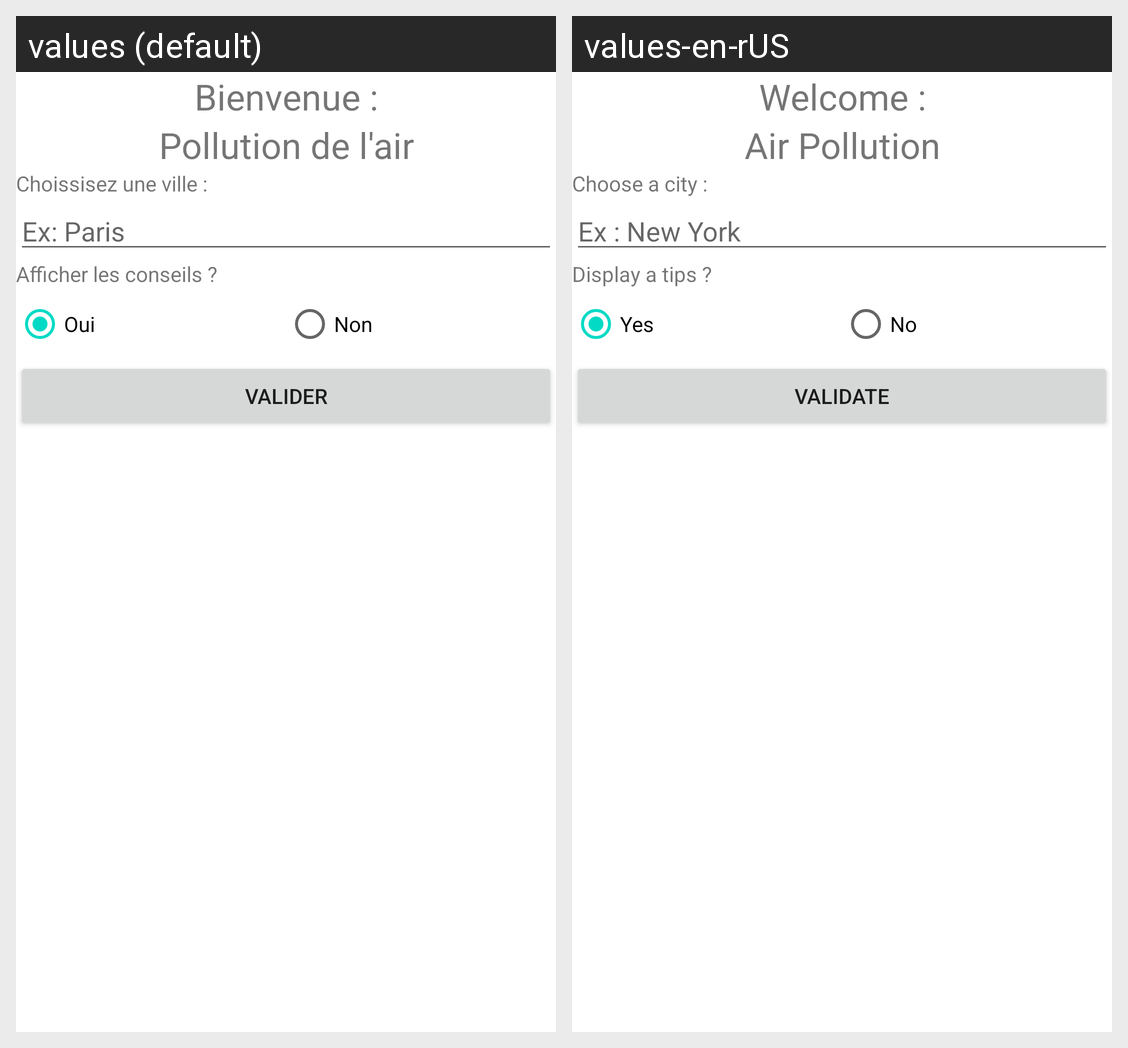

Strings drawn on this Android screen and how each of the app's shown locales translates them:
Android screen res/layout/form_activity.xml rendered under 2 locales, left to right: values (default), values-en-rUS. Device: Nexus 5 (rendered at 1080×1920; each locale shown at half size, 540×960, under a caption strip naming it); theme Theme.WeatherQuality.
Strings drawn on this screen, with the default value and each locale's value (text and hints the layout hard-codes, and strings that could not be matched under every locale, appear in the picture but are not listed):

bienvenue
  values: Bienvenue :
  values-en-rUS: Welcome :

titre_formulaire
  values: Pollution de l'air
  values-en-rUS: Air Pollution

demander_ville_label
  values: Choissisez une ville :
  values-en-rUS: Choose a city :

exemple_ville
  values: Ex: Paris
  values-en-rUS: Ex : New York

afficher_conseil_label
  values: Afficher les conseils ?
  values-en-rUS: Display a tips ?

oui
  values: Oui
  values-en-rUS: Yes

non
  values: Non
  values-en-rUS: No

bouton_valider
  values: Valider
  values-en-rUS: Validate
